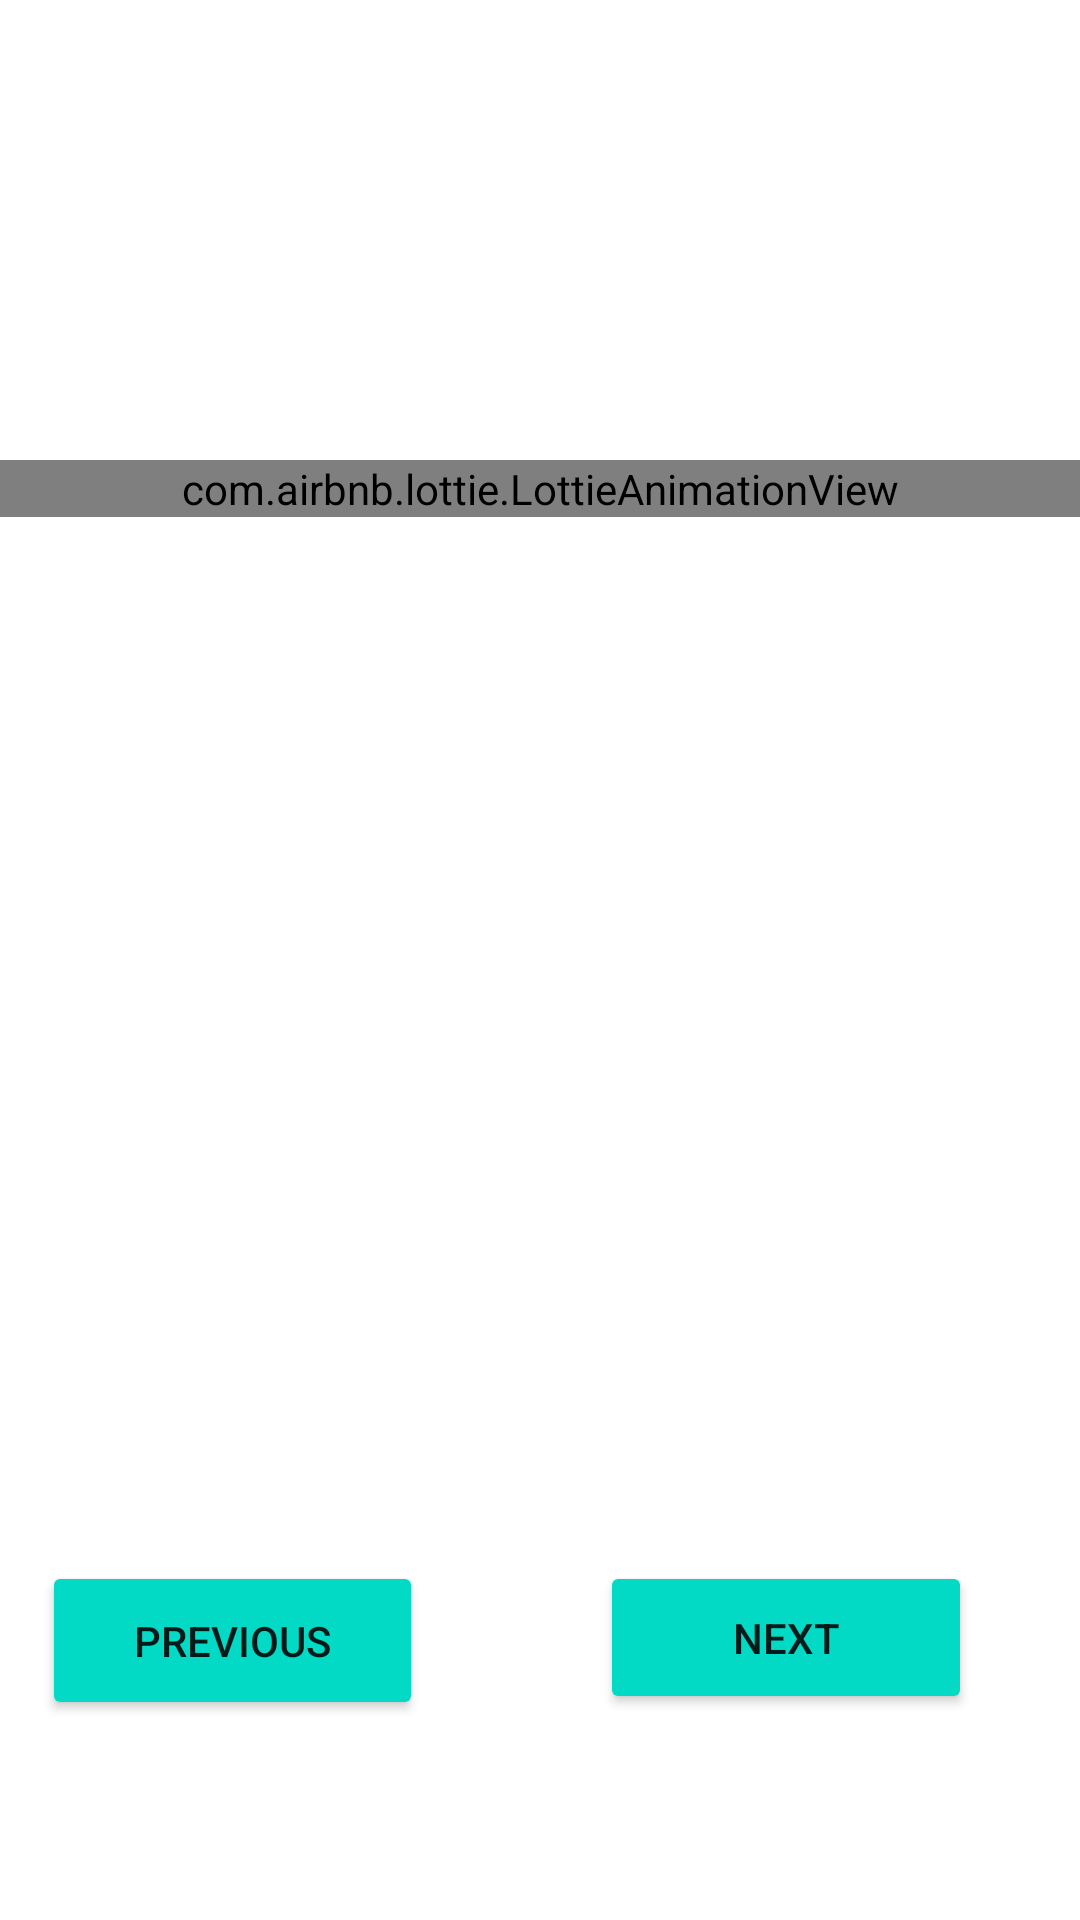

Reconstruct the res/layout file that produces this screen, plus the resources it refers to.
<!-- AndroidManifest.xml: application theme Theme.Visitors -->
<!-- res/layout/activity_main2.xml -->
<?xml version="1.0" encoding="utf-8"?>
<androidx.constraintlayout.widget.ConstraintLayout xmlns:android="http://schemas.android.com/apk/res/android"
    xmlns:app="http://schemas.android.com/apk/res-auto"
    xmlns:tools="http://schemas.android.com/tools"
    android:layout_width="match_parent"
    android:layout_height="match_parent"
    tools:context=".MainActivity2">

    <com.airbnb.lottie.LottieAnimationView
        android:id="@+id/animationView"
        android:layout_width="match_parent"
        android:layout_height="wrap_content"
        app:layout_constraintBottom_toBottomOf="parent"
        app:layout_constraintEnd_toEndOf="parent"
        app:layout_constraintHorizontal_bias="0.0"
        app:layout_constraintStart_toStartOf="parent"
        app:layout_constraintTop_toTopOf="parent"
        app:layout_constraintVertical_bias="0.247"
        app:lottie_autoPlay="true"
        app:lottie_loop="true"
        app:lottie_rawRes="@raw/lottie"
        tools:ignore="MissingConstraints" />

    <Button
        android:id="@+id/next"
        android:layout_width="124dp"
        android:layout_height="51dp"
        android:layout_marginEnd="36dp"
        android:backgroundTint="@color/teal_200"
        android:text="NEXT"
        app:cornerRadius="5dp"
        app:layout_constraintBottom_toBottomOf="parent"
        app:layout_constraintEnd_toEndOf="parent"
        app:layout_constraintTop_toBottomOf="@+id/animationView"
        app:layout_constraintVertical_bias="0.835" />

    <Button
        android:id="@+id/back"
        android:layout_width="127dp"
        android:layout_height="53dp"
        android:backgroundTint="@color/teal_200"
        android:text="PREVIOUS"
        app:cornerRadius="5dp"
        app:layout_constraintBottom_toBottomOf="parent"
        app:layout_constraintEnd_toStartOf="@+id/next"
        app:layout_constraintHorizontal_bias="0.193"
        app:layout_constraintStart_toStartOf="parent"
        app:layout_constraintTop_toBottomOf="@+id/animationView"
        app:layout_constraintVertical_bias="0.839" />

</androidx.constraintlayout.widget.ConstraintLayout>
<!-- resources referenced by this layout -->
<resources>
  <style name="Theme.Visitors" parent="Theme.MaterialComponents.DayNight.DarkActionBar">
          
          <item name="colorPrimary">@color/purple_500</item>
          <item name="colorPrimaryVariant">@color/purple_700</item>
          <item name="colorOnPrimary">@color/white</item>
          
          <item name="colorSecondary">@color/teal_200</item>
          <item name="colorSecondaryVariant">@color/teal_700</item>
          <item name="colorOnSecondary">@color/black</item>
          
          <item name="android:statusBarColor" tools:targetApi="l">?attr/colorPrimaryVariant</item>
          
      </style>
  <!-- not gathered from this repository: default colours our renderer supplied (Android Studio template values) -->
  <color name="purple_500">#FF6200EE</color>
  <color name="purple_700">#FF3700B3</color>
  <color name="teal_200">#FF03DAC5</color>
  <color name="teal_700">#FF018786</color>
  <color name="black">#FF000000</color>
  <color name="white">#FFFFFFFF</color>
</resources>
